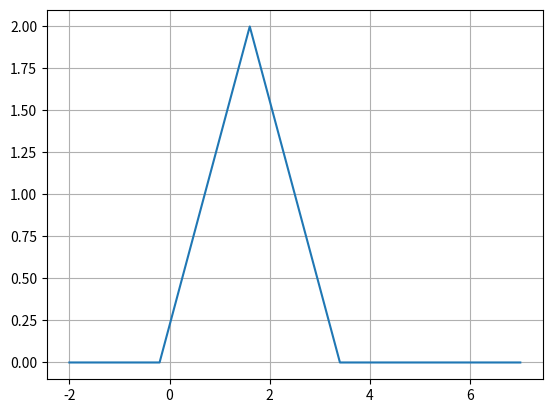

The script that saved this image:
import numpy as np
import matplotlib.pyplot as plt

def simulate_function(time):

    y = np.zeros_like(time)

    y[time == 0] = 1
    y[(time >=0) & (time<2) ] = 2
    y[(time==2)&(time<3)] = 3
    y[(time == 3) & (time<4)] = 3
    y[(time >=4)&(time<5)] = 2
    y[time == 5] = 1

    return y

time = np.linspace(-2,7,6)

function_values = simulate_function(time)

plt.plot(time,function_values)
plt.grid(True)
plt.show()
